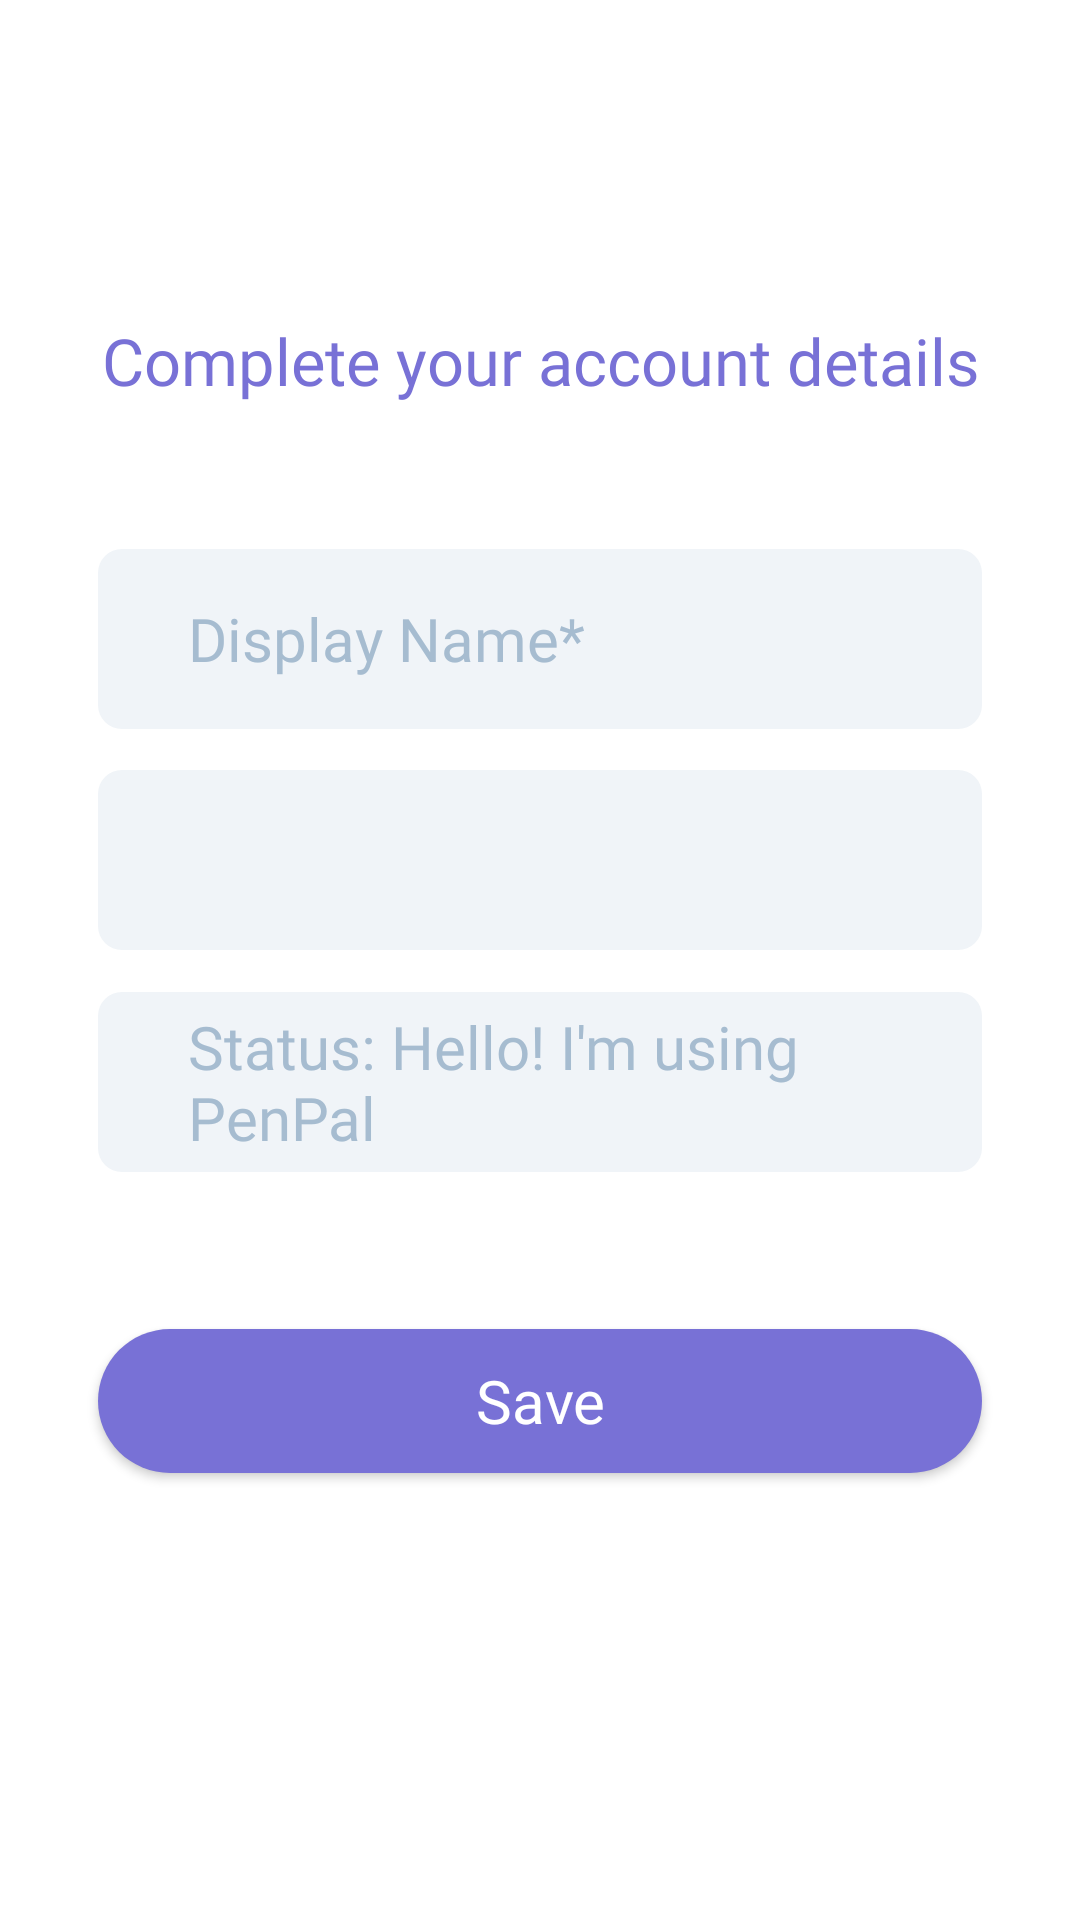

Write the Android layout XML for this screen, with the resource values it uses.
<!-- AndroidManifest.xml: application theme AppTheme -->
<!-- res/layout/activity_setup.xml -->
<?xml version="1.0" encoding="utf-8"?>
<androidx.constraintlayout.widget.ConstraintLayout xmlns:android="http://schemas.android.com/apk/res/android"
    xmlns:app="http://schemas.android.com/apk/res-auto"
    xmlns:tools="http://schemas.android.com/tools"
    android:layout_width="match_parent"
    android:layout_height="match_parent"
    android:background="#FFFFFF"
    tools:context=".welcome.SetupActivity">

    <TextView
        android:layout_width="0dp"
        android:layout_height="0dp"
        android:fontFamily="@font/regular"
        android:gravity="center"
        android:text="Complete your account details"
        android:textColor="@color/colorPrimaryDark"
        android:textSize="25sp"
        app:autoSizeTextType="uniform"
        app:layout_constraintBottom_toBottomOf="parent"
        app:layout_constraintEnd_toEndOf="parent"
        app:layout_constraintHeight_percent="0.0453"
        app:layout_constraintHorizontal_bias="0.5"
        app:layout_constraintStart_toStartOf="parent"
        app:layout_constraintTop_toTopOf="parent"
        app:layout_constraintVertical_bias="0.173"
        app:layout_constraintWidth_default="wrap"
        app:layout_constraintWidth_percent="0.819" />


    <EditText
        android:id="@+id/setup_displayname"
        android:layout_width="0dp"
        android:layout_height="0dp"
        android:background="@drawable/inputs"
        android:fontFamily="@font/regular"
        android:gravity="center_vertical"
        android:hint="Display Name*"
        android:paddingStart="30dp"
        android:textColor="@color/input_text"
        android:textColorHint="@color/input_text"
        android:textSize="20sp"
        app:autoSizeTextType="uniform"
        app:layout_constraintBottom_toBottomOf="parent"
        app:layout_constraintEnd_toEndOf="parent"
        app:layout_constraintHeight_percent="0.09375"
        app:layout_constraintHorizontal_bias="0.5"
        app:layout_constraintStart_toStartOf="parent"
        app:layout_constraintTop_toTopOf="parent"
        app:layout_constraintVertical_bias="0.3156"
        app:layout_constraintWidth_percent="0.8194" />

    <EditText
        android:id="@+id/setup_country_name"
        android:layout_width="0dp"
        android:layout_height="0dp"
        android:layout_below="@+id/setup_displayname"
        android:background="@drawable/inputs"
        android:ems="10"
        android:fontFamily="@font/light"
        android:hint="Country"
        android:inputType="textMultiLine"
        android:padding="3dp"
        android:textAlignment="center"
        android:textColorHint="#91377684"
        android:textSize="18sp"
        android:visibility="gone"
        app:autoSizeTextType="uniform"
        app:layout_constraintBottom_toBottomOf="parent"
        app:layout_constraintEnd_toEndOf="parent"
        app:layout_constraintHeight_percent="0.0625"
        app:layout_constraintStart_toStartOf="parent"
        app:layout_constraintTop_toTopOf="parent"
        app:layout_constraintVertical_bias="0.60"
        app:layout_constraintWidth_percent="0.719" />

    <Spinner
        android:id="@+id/spinner_country_name"
        android:layout_width="0dp"
        android:layout_height="0dp"
        android:background="@drawable/inputs"
        android:gravity="center_vertical"
        app:layout_constraintBottom_toBottomOf="parent"
        app:layout_constraintEnd_toEndOf="parent"
        app:layout_constraintHeight_percent="0.09375"
        app:layout_constraintHorizontal_bias="0.5"
        app:layout_constraintStart_toStartOf="parent"
        app:layout_constraintTop_toTopOf="parent"
        app:layout_constraintVertical_bias="0.44281"
        app:layout_constraintWidth_percent="0.8194" />

    <EditText
        android:id="@+id/setup_status"
        android:layout_width="0dp"
        android:layout_height="0dp"
        android:background="@drawable/inputs"
        android:fontFamily="@font/regular"
        android:gravity="center_vertical"
        android:hint="Status: Hello! I'm using PenPal"
        android:paddingStart="30dp"
        android:textColor="@color/input_text"
        android:textColorHint="@color/input_text"
        android:textSize="20sp"
        app:autoSizeTextType="uniform"
        app:layout_constraintBottom_toBottomOf="parent"
        app:layout_constraintEnd_toEndOf="parent"
        app:layout_constraintHeight_percent="0.09375"
        app:layout_constraintHorizontal_bias="0.5"
        app:layout_constraintStart_toStartOf="parent"
        app:layout_constraintTop_toTopOf="parent"
        app:layout_constraintVertical_bias="0.57002"
        app:layout_constraintWidth_percent="0.8194" />

    <Button
        android:id="@+id/setup_information_button"
        android:layout_width="0dp"
        android:layout_height="0dp"
        android:background="@drawable/button"
        android:fontFamily="@font/regular"
        android:gravity="center_horizontal|center_vertical"
        android:text="Save"
        android:textAlignment="center"
        android:textAllCaps="false"
        android:textColor="@color/white"
        android:textSize="20sp"
        app:layout_constraintBottom_toBottomOf="parent"
        app:layout_constraintEnd_toEndOf="parent"
        app:layout_constraintHeight_percent="0.075"
        app:layout_constraintHorizontal_bias="0.5"
        app:layout_constraintStart_toStartOf="parent"
        app:layout_constraintTop_toTopOf="parent"
        app:layout_constraintVertical_bias="0.7484"
        app:layout_constraintWidth_percent="0.81944" />


</androidx.constraintlayout.widget.ConstraintLayout>
<!-- resources referenced by this layout -->
<resources>
  <color name="colorPrimaryDark">#7871D6</color>
  <color name="input_text">#A6BCD0</color>
  <color name="white">#FFFFFF</color>
  <!-- drawable button (drawable) -->
  <?xml version="1.0" encoding="utf-8"?>
  <shape xmlns:android="http://schemas.android.com/apk/res/android">
      <solid android:color="@color/colorPrimaryDark" ></solid>
      <corners android:radius="36dp"></corners>
  </shape>
  <!-- drawable inputs (drawable) -->
  <?xml version="1.0" encoding="utf-8"?>
  <shape xmlns:android="http://schemas.android.com/apk/res/android">
  
      <solid android:color="#F0F4F8"></solid>
      <corners android:radius="8dp"></corners>
  
  </shape>
  <style name="AppTheme" parent="Theme.AppCompat.Light.NoActionBar">
          
          <item name="colorPrimary">@color/colorPrimary</item>
          <item name="colorPrimaryDark">@color/colorPrimaryDark</item>
          <item name="colorAccent">@color/colorAccent</item>
      </style>
  <color name="colorPrimary">#7871D6</color>
  <color name="colorAccent">#7871D6</color>
</resources>
